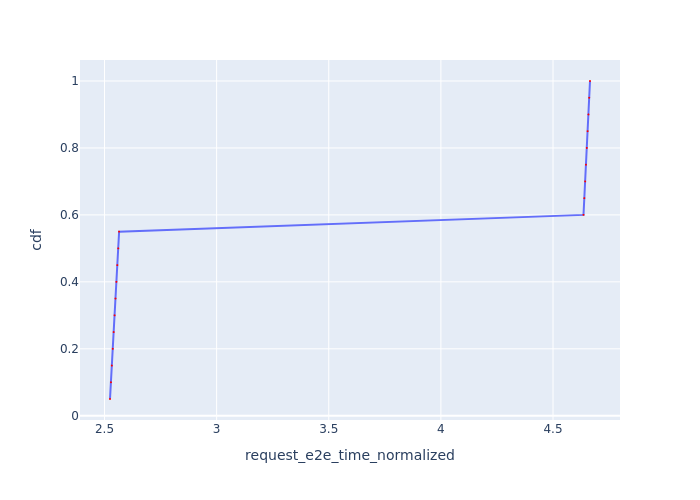

Values plotted in this chart, from the file beside it:
Request Id, request_e2e_time_normalized, cdf
0_0, 2.524, 0.05
0_1, 2.529, 0.1
0_2, 2.533, 0.15
0_3, 2.537, 0.2
0_4, 2.541, 0.25
0_5, 2.545, 0.3
0_6, 2.549, 0.35
0_7, 2.553, 0.4
0_8, 2.557, 0.45
0_9, 2.561, 0.5
0_10, 2.565, 0.55
0_11, 4.636, 0.6
0_12, 4.64, 0.65
0_13, 4.643, 0.7
0_14, 4.647, 0.75
0_15, 4.651, 0.8
0_16, 4.654, 0.85
0_17, 4.658, 0.9
0_18, 4.661, 0.95
0_19, 4.665, 1.0
